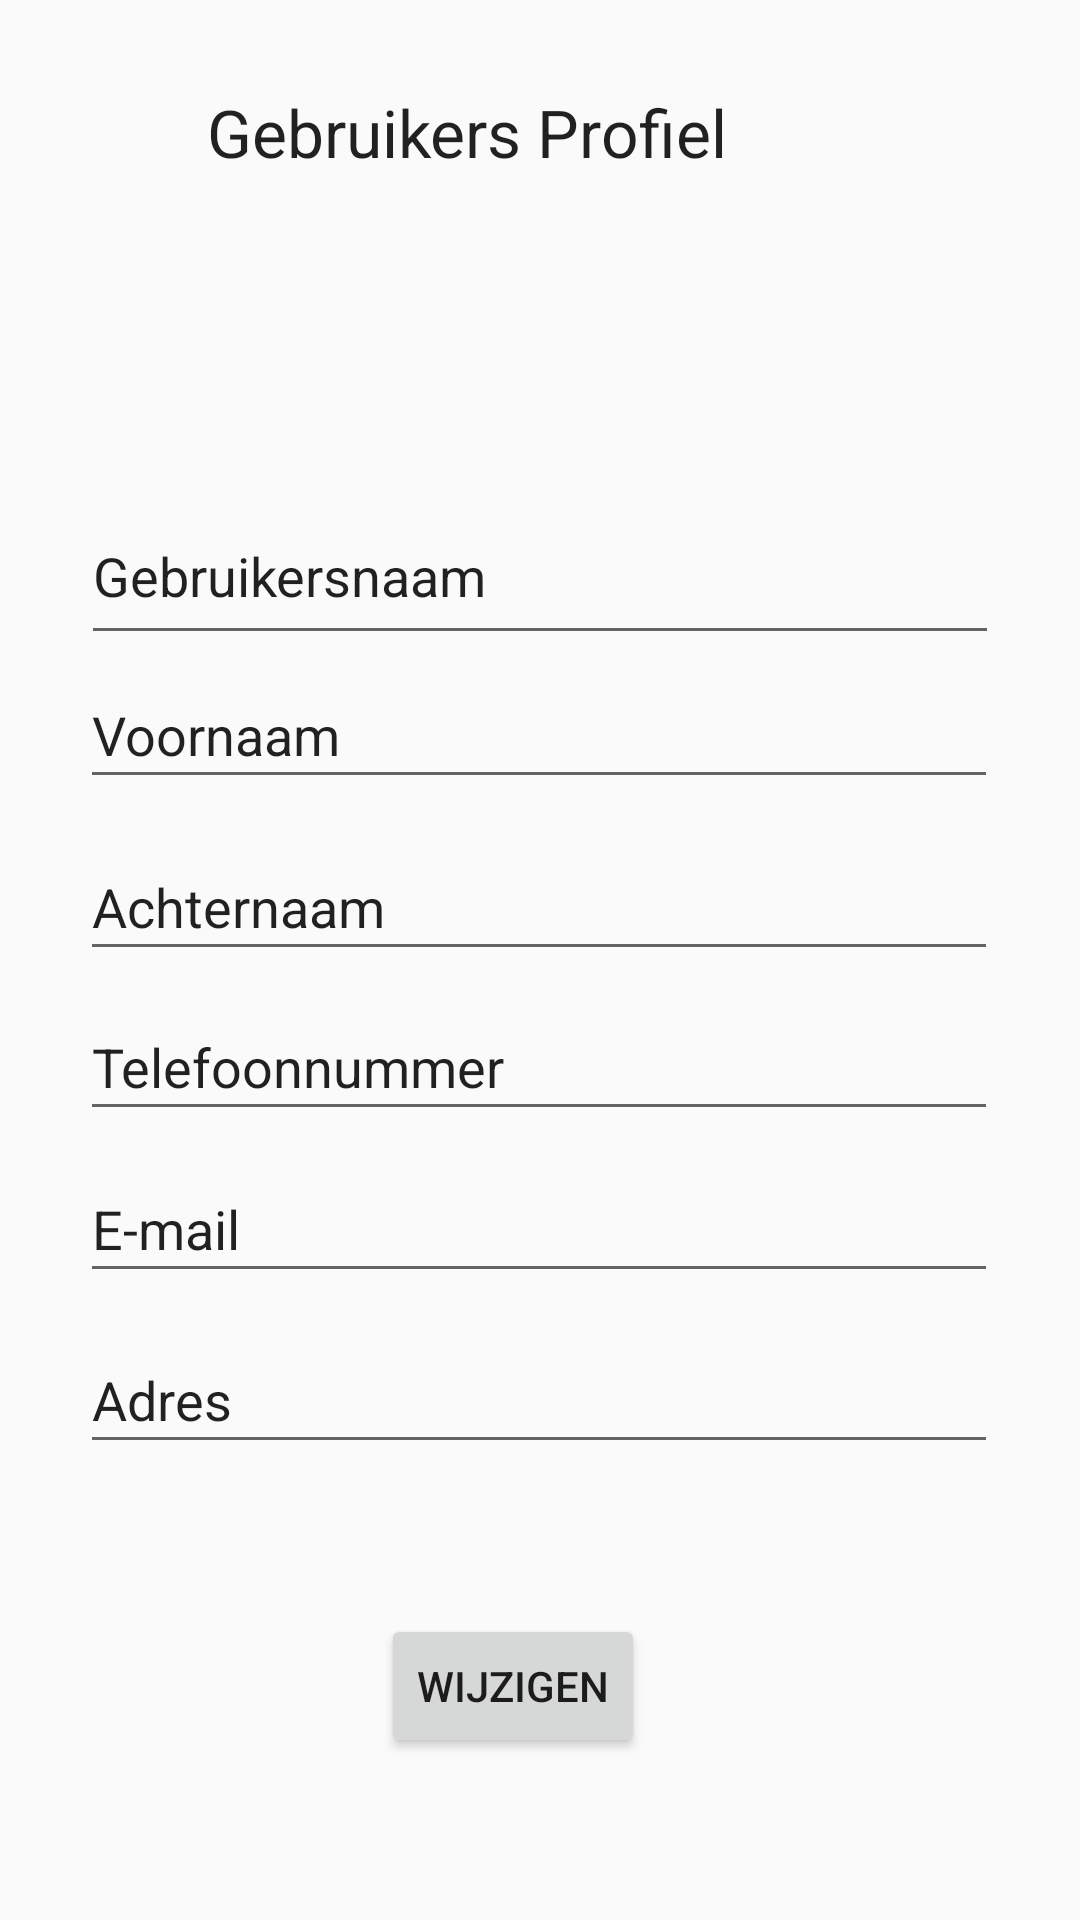

This screen was rendered from an Android layout file. Write that file and the resources it references.
<!-- AndroidManifest.xml: application theme AppTheme -->
<!-- res/layout/profiel_fragment.xml -->
<?xml version="1.0" encoding="utf-8"?>
<android.support.constraint.ConstraintLayout xmlns:android="http://schemas.android.com/apk/res/android"
    xmlns:app="http://schemas.android.com/apk/res-auto"
    xmlns:tools="http://schemas.android.com/tools"
    android:layout_width="match_parent"
    android:layout_height="match_parent"
    tools:context=".Controller.ProfielFragment">

    <EditText
        android:id="@+id/voornaamView"
        android:layout_width="306dp"
        android:layout_height="46dp"
        android:layout_marginStart="8dp"
        android:layout_marginEnd="8dp"
        android:layout_marginBottom="8dp"
        android:text="Voornaam"
        app:layout_constraintBottom_toBottomOf="parent"
        app:layout_constraintEnd_toEndOf="parent"
        app:layout_constraintHorizontal_bias="0.494"
        app:layout_constraintStart_toStartOf="parent"
        app:layout_constraintTop_toTopOf="parent"
        app:layout_constraintVertical_bias="0.376" />

    <EditText
        android:id="@+id/achternaamView"
        android:layout_width="306dp"
        android:layout_height="46dp"
        android:layout_marginStart="8dp"
        android:layout_marginEnd="8dp"
        android:layout_marginBottom="8dp"
        android:text="Achternaam"
        app:layout_constraintBottom_toBottomOf="parent"
        app:layout_constraintEnd_toEndOf="parent"
        app:layout_constraintHorizontal_bias="0.494"
        app:layout_constraintStart_toStartOf="parent"
        app:layout_constraintTop_toTopOf="parent"
        app:layout_constraintVertical_bias="0.474" />

    <EditText
        android:id="@+id/adresView"
        android:layout_width="306dp"
        android:layout_height="46dp"
        android:layout_marginStart="8dp"
        android:layout_marginEnd="8dp"
        android:layout_marginBottom="8dp"
        android:text="Adres"
        app:layout_constraintBottom_toBottomOf="parent"
        app:layout_constraintEnd_toEndOf="parent"
        app:layout_constraintHorizontal_bias="0.494"
        app:layout_constraintStart_toStartOf="parent"
        app:layout_constraintTop_toTopOf="parent"
        app:layout_constraintVertical_bias="0.754" />

    <EditText
        android:id="@+id/emailView"
        android:layout_width="306dp"
        android:layout_height="46dp"
        android:layout_marginStart="8dp"
        android:layout_marginEnd="8dp"
        android:layout_marginBottom="8dp"
        android:text="E-mail"
        app:layout_constraintBottom_toBottomOf="parent"
        app:layout_constraintEnd_toEndOf="parent"
        app:layout_constraintHorizontal_bias="0.494"
        app:layout_constraintStart_toStartOf="parent"
        app:layout_constraintTop_toTopOf="parent"
        app:layout_constraintVertical_bias="0.657" />

    <EditText
        android:id="@+id/telefoonView"
        android:layout_width="306dp"
        android:layout_height="46dp"
        android:layout_marginStart="8dp"
        android:layout_marginEnd="8dp"
        android:layout_marginBottom="8dp"
        android:text="Telefoonnummer"
        app:layout_constraintBottom_toBottomOf="parent"
        app:layout_constraintEnd_toEndOf="parent"
        app:layout_constraintHorizontal_bias="0.494"
        app:layout_constraintStart_toStartOf="parent"
        app:layout_constraintTop_toTopOf="parent"
        app:layout_constraintVertical_bias="0.565" />

    <TextView
        android:id="@+id/fragmentTitle"
        android:layout_width="214dp"
        android:layout_height="59dp"
        android:layout_marginStart="8dp"
        android:layout_marginTop="8dp"
        android:layout_marginEnd="8dp"
        android:text="Gebruikers Profiel"
        android:textAppearance="@style/TextAppearance.AppCompat.Large"
        app:layout_constraintBottom_toBottomOf="parent"
        app:layout_constraintEnd_toEndOf="parent"
        app:layout_constraintHorizontal_bias="0.47"
        app:layout_constraintStart_toStartOf="parent"
        app:layout_constraintTop_toTopOf="parent"
        app:layout_constraintVertical_bias="0.037" />

    <Button
        android:id="@+id/editButton"
        android:layout_width="wrap_content"
        android:layout_height="wrap_content"
        android:layout_marginStart="8dp"
        android:layout_marginTop="8dp"
        android:layout_marginEnd="8dp"
        android:layout_marginBottom="8dp"
        android:text="Wijzigen"
        app:layout_constraintBottom_toBottomOf="parent"
        app:layout_constraintEnd_toEndOf="parent"
        app:layout_constraintHorizontal_bias="0.465"
        app:layout_constraintStart_toStartOf="parent"
        app:layout_constraintTop_toTopOf="parent"
        app:layout_constraintVertical_bias="0.92" />

    <EditText
        android:id="@+id/usernameView"
        android:layout_width="306dp"
        android:layout_height="56dp"
        android:layout_marginStart="8dp"
        android:layout_marginLeft="8dp"
        android:layout_marginEnd="8dp"
        android:layout_marginRight="8dp"
        android:layout_marginBottom="8dp"
        android:text="Gebruikersnaam"
        app:layout_constraintBottom_toBottomOf="parent"
        app:layout_constraintEnd_toEndOf="parent"
        app:layout_constraintHorizontal_bias="0.496"
        app:layout_constraintStart_toStartOf="parent"
        app:layout_constraintTop_toTopOf="parent"
        app:layout_constraintVertical_bias="0.282" />
</android.support.constraint.ConstraintLayout>
<!-- resources referenced by this layout -->
<resources>
  <style name="AppTheme" parent="Theme.AppCompat.Light.NoActionBar">
          
          <item name="colorPrimary">@color/colorPrimary</item>
          <item name="colorPrimaryDark">@color/colorPrimaryDark</item>
          <item name="colorAccent">#FF0C0F</item>
      </style>
  <color name="colorPrimary">#000000</color>
  <color name="colorPrimaryDark">#000000</color>
</resources>
